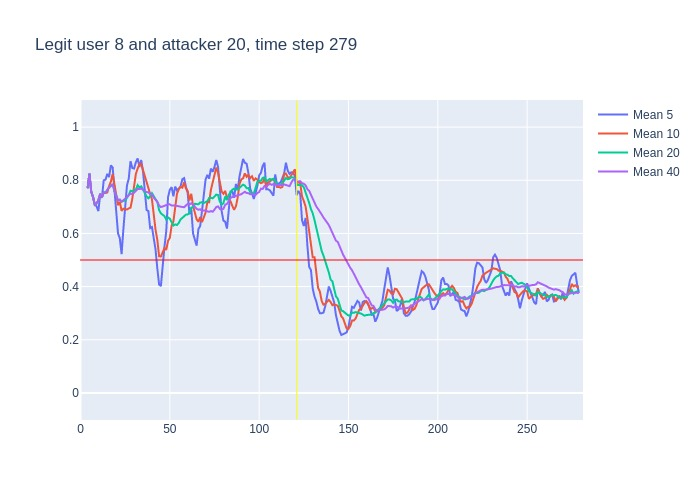

The table this chart was drawn from, first rows:
, time, confidence, avg_5_conf, avg_10_conf, avg_20_conf, avg_40_conf, real_user, predicted, user_count
0, 3, 0.77, , , , , 8, 8, 16
1, 4, 0.88, 0.77, 0.77, 0.77, 0.77, 8, 8, 16
2, 5, 0.62, 0.825, 0.825, 0.825, 0.825, 8, 8, 16
3, 6, 0.68, 0.7567, 0.7567, 0.7567, 0.7567, 8, 8, 16
4, 7, 0.59, 0.7375, 0.7375, 0.7375, 0.7375, 8, 8, 16
5, 8, 0.74, 0.708, 0.708, 0.708, 0.708, 8, 8, 16
6, 9, 0.79, 0.702, 0.7133, 0.7133, 0.7133, 8, 8, 16
7, 10, 0.92, 0.684, 0.7243, 0.7243, 0.7243, 8, 8, 16
8, 11, 0.63, 0.744, 0.7488, 0.7488, 0.7488, 8, 8, 16
9, 12, 0.92, 0.734, 0.7356, 0.7356, 0.7356, 8, 8, 16
10, 13, 0.75, 0.8, 0.754, 0.754, 0.754, 8, 8, 16
11, 14, 0.9, 0.802, 0.752, 0.7536, 0.7536, 8, 8, 16
12, 15, 0.86, 0.824, 0.754, 0.7658, 0.7658, 8, 8, 16
13, 16, 0.85, 0.812, 0.778, 0.7731, 0.7731, 8, 8, 16
14, 17, 0.88, 0.856, 0.795, 0.7786, 0.7786, 8, 8, 16
15, 18, 0.36, 0.848, 0.824, 0.7853, 0.7853, 8, 14, 16
16, 19, 0.44, 0.77, 0.786, 0.7588, 0.7588, 8, 8, 16
17, 20, 0.47, 0.678, 0.751, 0.74, 0.74, 8, 8, 16
18, 21, 0.76, 0.6, 0.706, 0.725, 0.725, 8, 8, 16
19, 22, 0.58, 0.582, 0.719, 0.7268, 0.7268, 8, 8, 16
20, 23, 0.83, 0.522, 0.685, 0.7195, 0.7195, 8, 8, 16
21, 24, 0.89, 0.616, 0.693, 0.7225, 0.7248, 8, 8, 16
22, 25, 0.84, 0.706, 0.692, 0.723, 0.7323, 8, 8, 16
23, 26, 0.89, 0.78, 0.69, 0.734, 0.737, 8, 8, 16
24, 27, 0.91, 0.806, 0.694, 0.7445, 0.7433, 8, 8, 16
25, 28, 0.7, 0.872, 0.697, 0.7605, 0.75, 8, 8, 16
26, 29, 0.88, 0.846, 0.731, 0.7585, 0.7481, 8, 8, 16
27, 30, 0.96, 0.844, 0.775, 0.763, 0.753, 8, 8, 16
28, 31, 0.96, 0.868, 0.824, 0.765, 0.7604, 8, 8, 16
29, 32, 0.75, 0.882, 0.844, 0.7815, 0.7672, 8, 8, 16
30, 33, 0.83, 0.85, 0.861, 0.773, 0.7667, 8, 8, 16
31, 34, 0.66, 0.876, 0.861, 0.777, 0.7687, 8, 8, 16
32, 35, 0.53, 0.832, 0.838, 0.765, 0.7653, 8, 8, 16
33, 36, 0.67, 0.746, 0.807, 0.7485, 0.7582, 8, 8, 16
34, 37, 0.73, 0.688, 0.785, 0.7395, 0.7556, 8, 8, 16
35, 38, 0.51, 0.684, 0.767, 0.732, 0.7549, 8, 8, 16
36, 39, 0.68, 0.62, 0.748, 0.7395, 0.7481, 8, 8, 16
37, 40, 0.29, 0.624, 0.728, 0.7515, 0.7462, 8, 7, 16
38, 41, 0.49, 0.576, 0.661, 0.7425, 0.7342, 8, 8, 16
39, 42, 0.37, 0.54, 0.614, 0.729, 0.7279, 8, 14, 16
40, 43, 0.21, 0.468, 0.576, 0.7185, 0.719, 8, 8, 16
41, 44, 0.65, 0.408, 0.514, 0.6875, 0.705, 8, 8, 16
42, 45, 0.7, 0.402, 0.513, 0.6755, 0.6992, 8, 8, 16
43, 46, 0.82, 0.484, 0.53, 0.6685, 0.7012, 8, 8, 16
44, 47, 0.66, 0.55, 0.545, 0.665, 0.7047, 8, 8, 16
45, 48, 0.85, 0.608, 0.538, 0.6525, 0.7065, 8, 8, 16
46, 49, 0.79, 0.736, 0.572, 0.66, 0.7093, 8, 8, 16
47, 50, 0.75, 0.764, 0.583, 0.6555, 0.7093, 8, 8, 16
48, 51, 0.65, 0.774, 0.629, 0.645, 0.705, 8, 8, 16
49, 52, 0.84, 0.74, 0.645, 0.6295, 0.7055, 8, 8, 16
50, 53, 0.78, 0.776, 0.692, 0.634, 0.7035, 8, 8, 16
51, 54, 0.82, 0.762, 0.749, 0.6315, 0.7043, 8, 8, 16
52, 55, 0.79, 0.768, 0.766, 0.6395, 0.7023, 8, 8, 16
53, 56, 0.79, 0.776, 0.775, 0.6525, 0.7005, 8, 8, 16
54, 57, 0.86, 0.804, 0.772, 0.6585, 0.699, 8, 8, 16
55, 58, 0.62, 0.808, 0.792, 0.665, 0.6985, 8, 8, 16
56, 59, 0.7, 0.776, 0.769, 0.6705, 0.705, 8, 8, 16
57, 60, 0.39, 0.752, 0.76, 0.6715, 0.7115, 8, 8, 16
58, 61, 0.9, 0.672, 0.724, 0.6765, 0.7095, 8, 8, 16
59, 62, 0.39, 0.694, 0.749, 0.697, 0.713, 8, 8, 16
... 217 more rows
